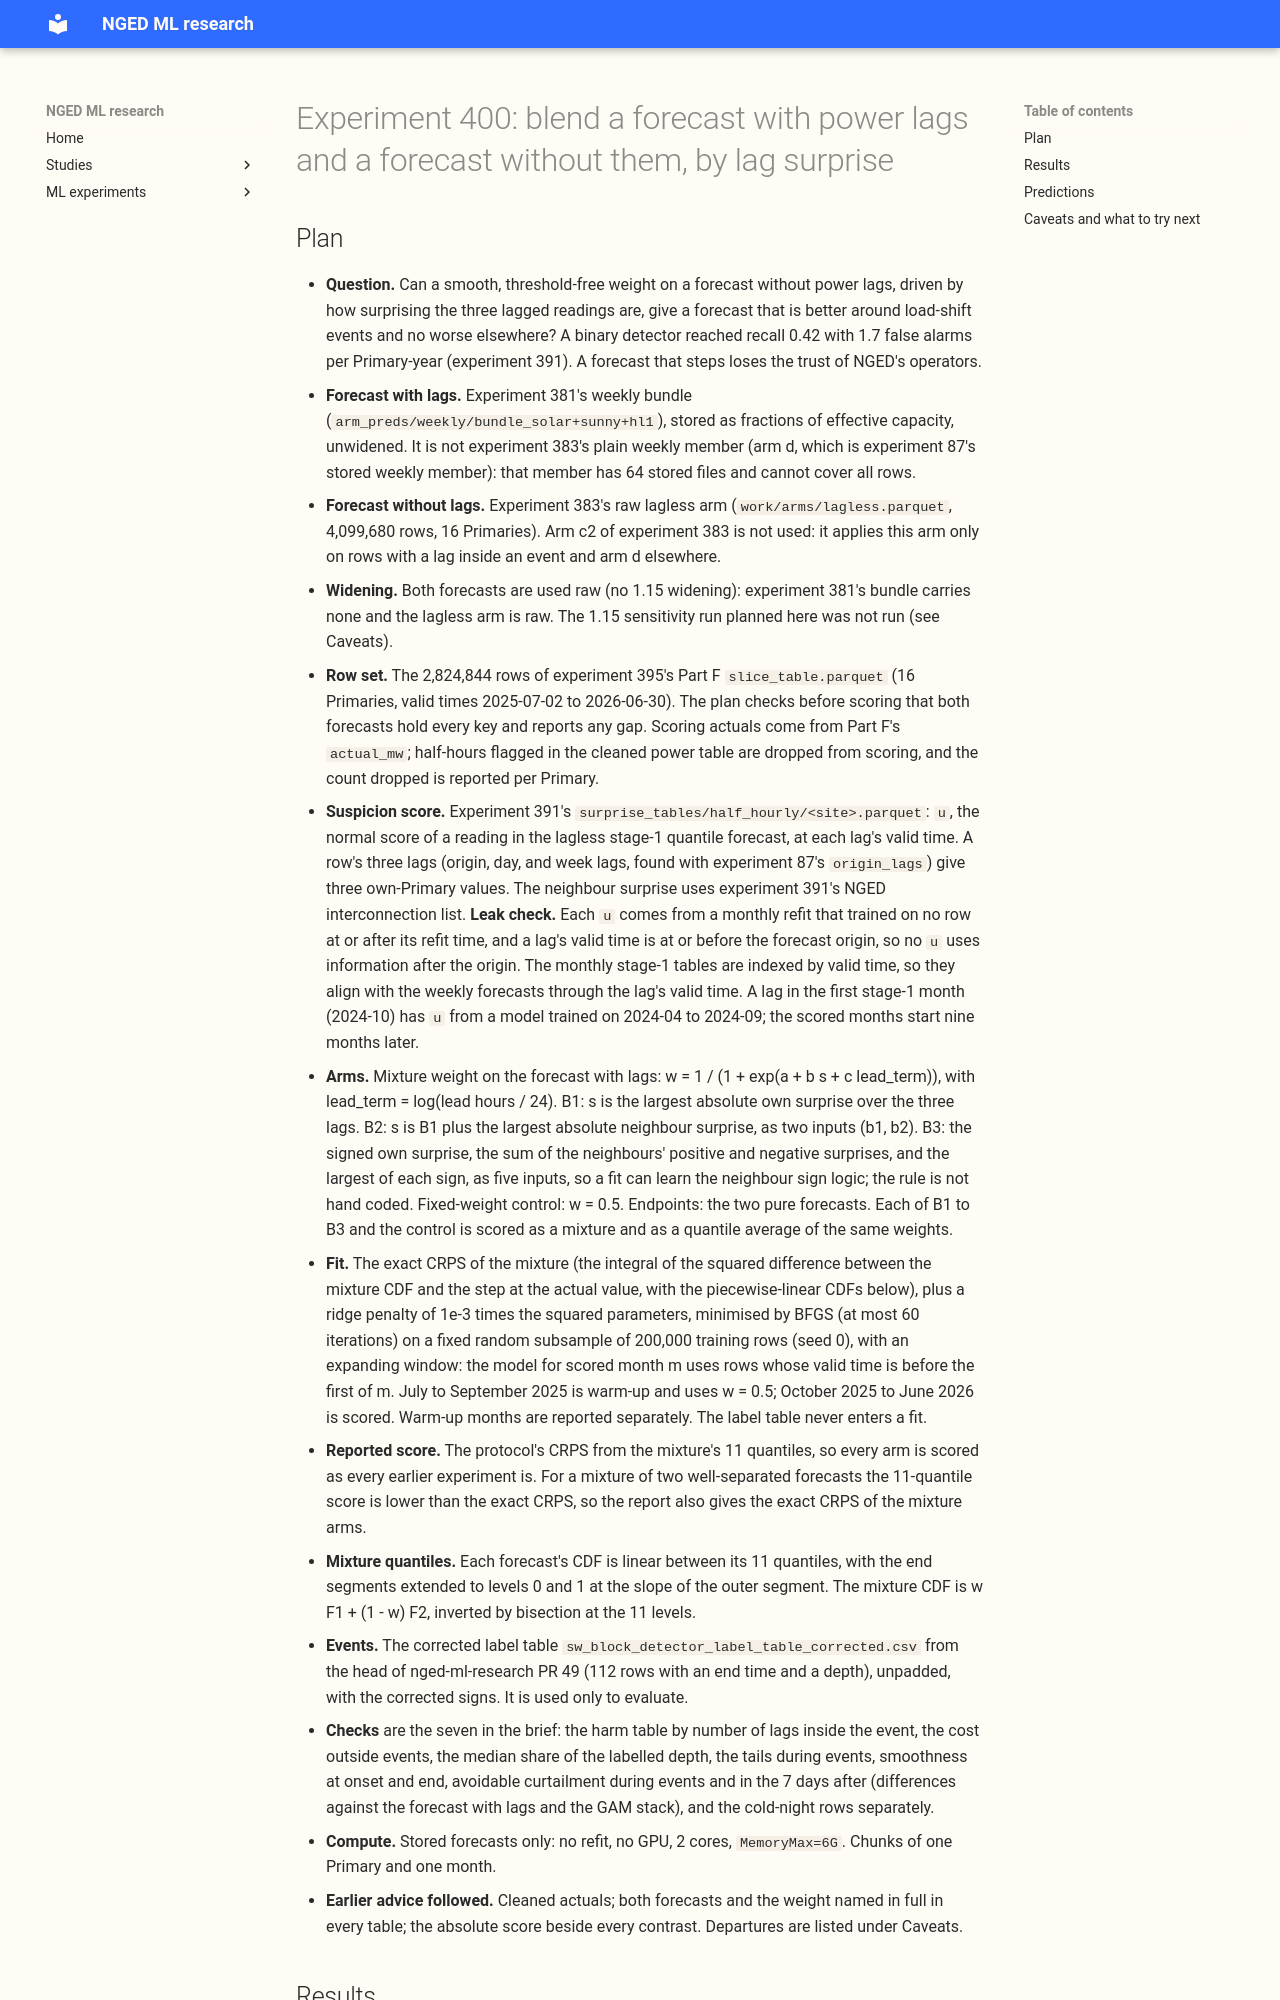

repository: openclimatefix/nged-ml-research · page: ml-experiments/00400-lagged-lagless-forecast-blend-around-load-shifts-stored/result/index.html · generator: mkdocs

---
id: "00400"
slug: lagged-lagless-forecast-blend-around-load-shifts-stored
theme: lagged-power-and-error-correction
also_relevant_to:
  - lsc-detectors
  - calibration-and-uncertainty
  - curtailment-cost
status: finished
kind: other
protocol: demand-v1
size: >-
  medium. Stored: small result tables only, in this experiment's private folder; no fitted booster
  and no prediction folder of full forecasts beyond one table per blend arm. Production serving
  path: not touched. Degradation rule: not touched. More than one design would test the hypothesis
  (the weight function, the mixture against the quantile average); the plan fixes them before any
  score is read. Callers: the scripts import the folders of experiments 383, 391, and 395.
hypothesis: >-
  A mixture of the weekly XGBoost forecast with power lags and the XGBoost forecast without power
  lags, weighted by a smooth function of the lags' surprise scores and of lead time, scores better
  than the forecast with lags on the rows whose lags touch a load-shift event, and costs no more
  than 0.02 points of effective capacity on rows outside events.
prediction: >-
  Written before any score is read. P1. Arm B2 (own plus neighbour surprise) lowers CRPS on rows
  with one to three lags inside an event by 0.3 to 1.5 points of effective capacity against the
  forecast with lags, and the gain grows with the number of lags inside the event. P2. The cost
  outside events is under 0.02 points pooled and under 0.05 at every Primary. P3. Arm B3 (signed
  neighbour logic) beats B2 on harm rows by under 0.2 points; the sign information adds little.
  P4. The largest half-hour-to-half-hour change in the blended median across an event onset is no
  larger than the larger of the two pure forecasts' changes. P5. The mixture's q95 and q99 reach the
  event level on more event-level readings than the forecast with lags alone, and the quantile
  average does not.
decision_rule: >-
  Contrasts (pre-registered, scored on the scored months after the warm-up): for each of B1, B2,
  B3, and the fixed-weight control, CRPS minus the forecast with lags (C1 to C4, rows with one to
  three lags inside an unpadded corrected event), the same arms minus the forecast with lags on rows
  with no lag in an event and outside the 7 days after (C5 to C8), and B2 minus the fixed-weight
  control and minus the forecast without lags on both row sets (C9 to C12). Intervals: whole-event
  resampling for event rows, month resampling for pooled rows, 95% per contrast and 99% with
  k = 12 for the headline pair (B2 on harm rows, B2 outside events). The blend counts as helpful
  when the B2 interval on harm rows lies wholly below zero, the B2 interval outside events has its
  upper end at or below +0.05 points of effective capacity (the protocol's per-Primary tolerance),
  and the blended median does not step more than the pure forecasts do (P4). A blend that helps
  needs a threshold above a zero-cost change, because it adds a second forecast and a score
  pipeline to production: a pooled gain on harm rows under 0.1 points is reported as
  `small gain`. Not a test of an NRA forecast: no forecast can predict an event.
benchmark: >-
  The forecast with lags (experiment 381's weekly bundle), the forecast without lags (experiment
  383's raw lagless arm), the fixed-weight mixture (w = 0.5), the quantile average of the same two
  forecasts, and the GAM stack (experiment 377), on the row set of experiment 395's Part F.
row_set_id: fold_a_daily_gap_v1
metric: >-
  CRPS estimated from the 11 quantiles, q95 and q99 coverage, 5-95% width, and avoidable curtailment
  cost, in points of effective capacity or GBP as the protocol defines them, from
  `studies.eval_protocol`.
code: ml-experiments/00400-lagged-lagless-forecast-blend-around-load-shifts-stored/
verdict: not supported
best_arm: >-
  None. Arm B3 (signed neighbour logic) scores best of the blends, 3.886 points of effective
  capacity CRPS against 3.867 for the forecast with lags, so no blend beats the forecast with lags
headline: >-
  The fitted weight on the forecast with lags stays near 0.6 whether or not a lag is inside an
  event (0.61 with three lags in an event, 0.62 with none). Arm B2 minus the forecast with lags:
  -0.75 (95% -1.78 to -0.03) points on event-lag rows at the six Primaries with signed readings,
  +0.09 (-0.04 to +0.22) at the eight with MVA-only readings, and +0.03 (-0.01 to +0.08) outside
  events.
take_home_message: >-
  The lag surprise scores from experiment 391 did not tell a blend when to trust the power lags:
  the fitted weight hardly moved around events, so every learned blend behaved like a mix of about
  60% forecast with lags and 40% forecast without lags. A fixed 50/50 mix helps on event-lag rows at
  the six Primaries with signed readings and costs a little elsewhere, so a smooth blend driven by
  these scores is not worth porting. The next step is a learned blender trained on injected events,
  which supplies the event examples that the real rows are too few to give.
lessons: >-
  Event-lag rows are 41,000 of 1,573,000 scored rows (2.6%), too few for a weight with three to
  eight parameters to learn a surprise response. The fit is dominated by rows with no lag in an
  event, where a larger surprise score slightly raises the weight on the forecast with lags.
advice:
  - >-
    Do not fit a lag-surprise blend weight on real rows alone; train it on injected load-shift events
    so event-lag rows are more than 3% of the fit (event-lag table, section Results).
  - >-
    Include a fitted constant-weight mixture (intercept and lead time only) beside the fixed 50/50
    mixture as the control for any learned blender, because the fixed 50/50 mixture and the learned
    weights differ in level as well as in surprise response (control comparison, section Results).
production_status: not-for-production
adopted_in: none
---

# Experiment 400: blend a forecast with power lags and a forecast without them, by lag surprise
